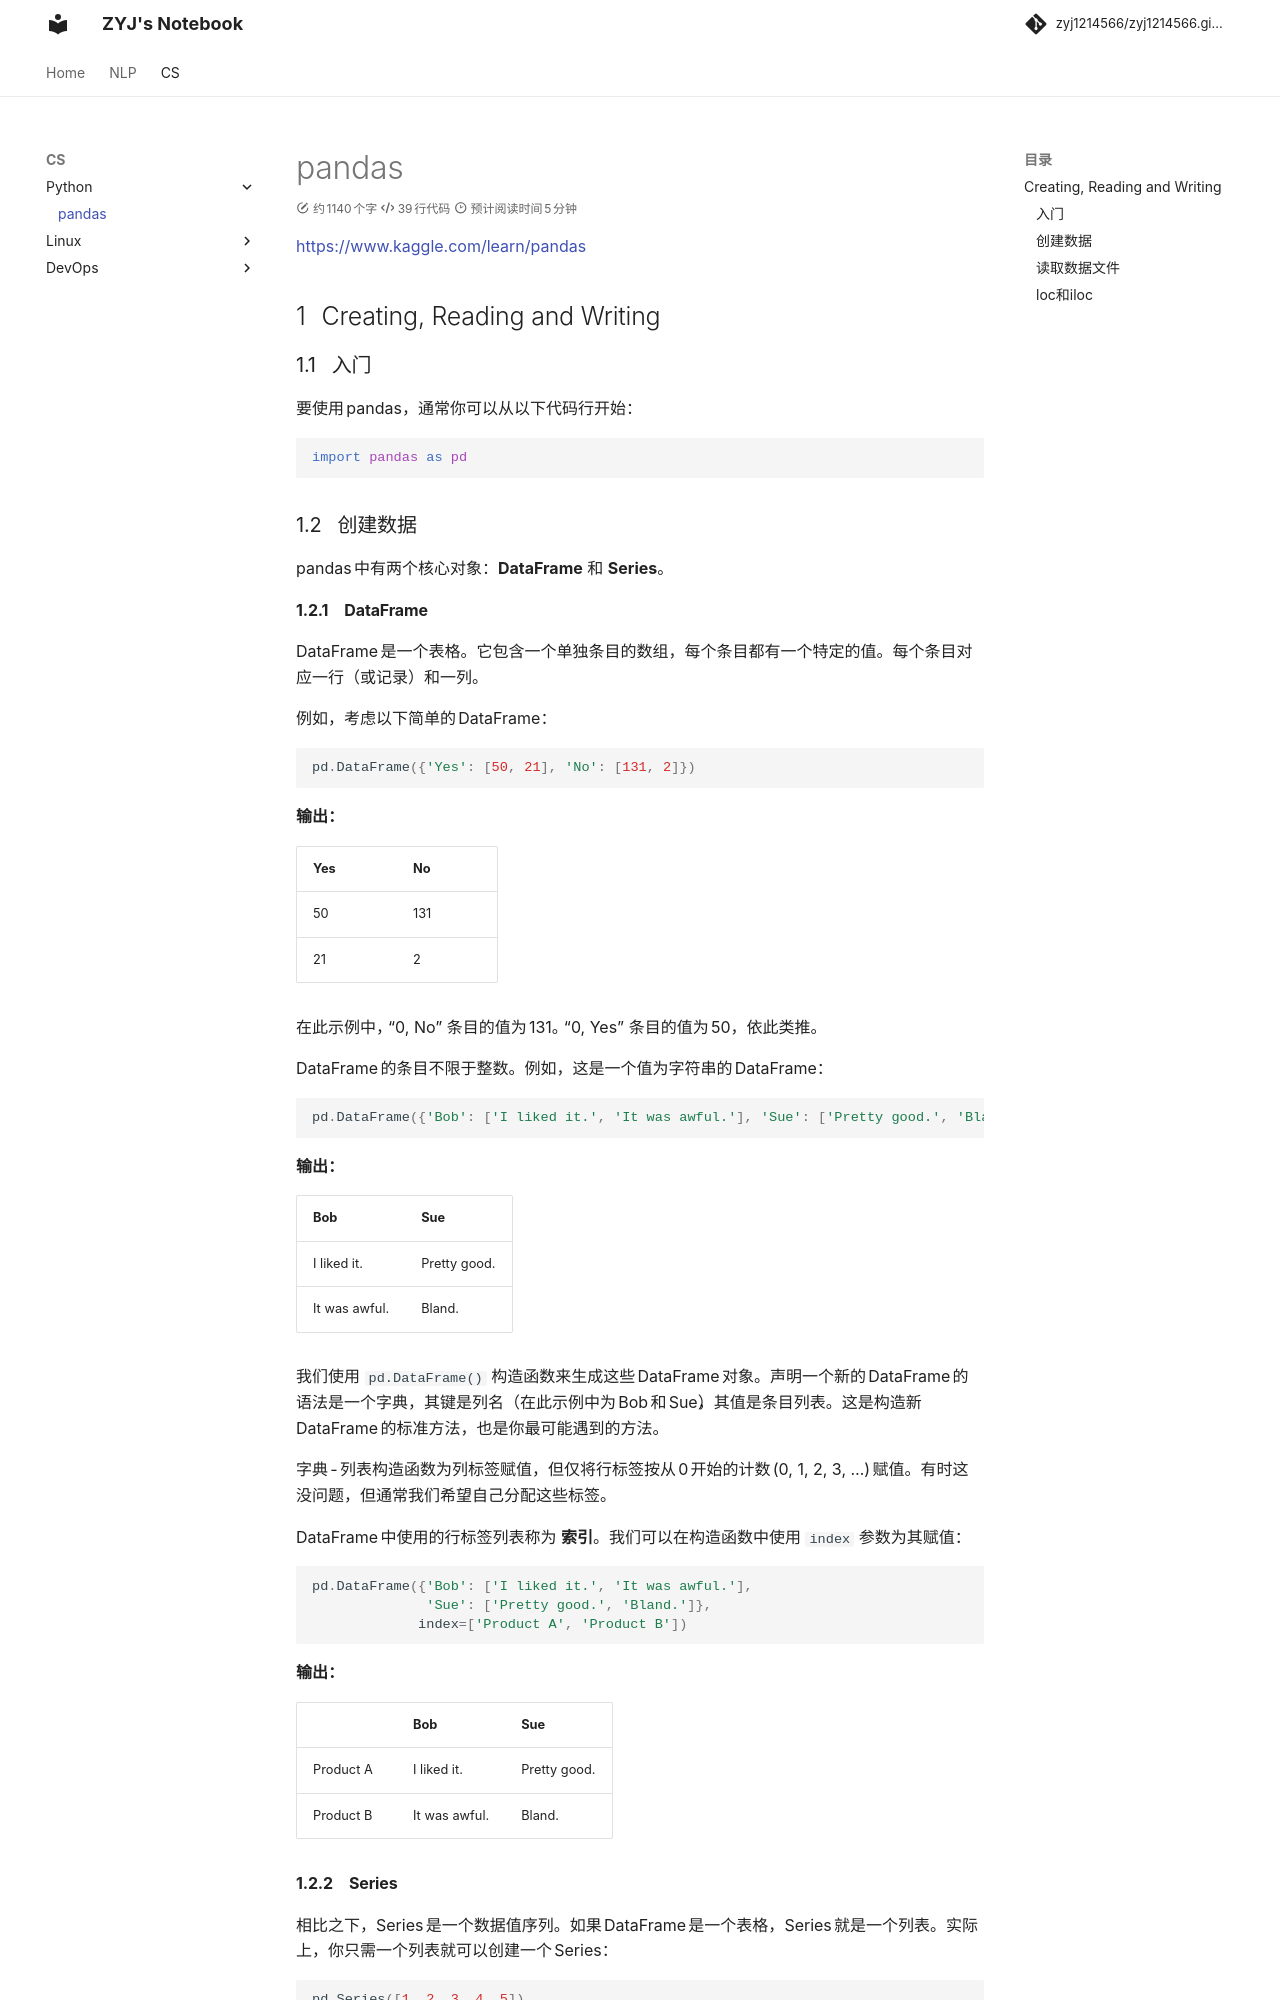

repository: zyj1214566/zyj1214566.github.io · page: CS/pandas/index.html · generator: mkdocs

# pandas
https://www.kaggle.com/learn/pandas

## Creating, Reading and Writing


### 入门
要使用 pandas，通常你可以从以下代码行开始：

```python
import pandas as pd
```

### 创建数据
pandas 中有两个核心对象：**DataFrame** 和 **Series**。

#### DataFrame
DataFrame 是一个表格。它包含一个单独条目的数组，每个条目都有一个特定的值。每个条目对应一行（或记录）和一列。

例如，考虑以下简单的 DataFrame：

```python
pd.DataFrame({'Yes': [50, 21], 'No': [131, 2]})
```

**输出：**

| Yes | No  |
|-----|-----|
| 50  | 131 |
| 21  | 2   |

在此示例中，“0, No” 条目的值为 131。“0, Yes” 条目的值为 50，依此类推。

DataFrame 的条目不限于整数。例如，这是一个值为字符串的 DataFrame：

```python
pd.DataFrame({'Bob': ['I liked it.', 'It was awful.'], 'Sue': ['Pretty good.', 'Bland.']})
```

**输出：**

| Bob          | Sue          |
|-------------|-------------|
| I liked it. | Pretty good. |
| It was awful. | Bland. |

我们使用 `pd.DataFrame()` 构造函数来生成这些 DataFrame 对象。声明一个新的 DataFrame 的语法是一个字典，其键是列名（在此示例中为 Bob 和 Sue），其值是条目列表。这是构造新 DataFrame 的标准方法，也是你最可能遇到的方法。

字典 - 列表构造函数为列标签赋值，但仅将行标签按从 0 开始的计数 (0, 1, 2, 3, ...) 赋值。有时这没问题，但通常我们希望自己分配这些标签。

DataFrame 中使用的行标签列表称为 **索引**。我们可以在构造函数中使用 `index` 参数为其赋值：

```python
pd.DataFrame({'Bob': ['I liked it.', 'It was awful.'],
              'Sue': ['Pretty good.', 'Bland.']},
             index=['Product A', 'Product B'])
```

**输出：**

|          | Bob          | Sue          |
|----------|-------------|-------------|
| Product A | I liked it. | Pretty good. |
| Product B | It was awful. | Bland. |

#### Series
相比之下，Series 是一个数据值序列。如果 DataFrame 是一个表格，Series 就是一个列表。实际上，你只需一个列表就可以创建一个 Series：

```python
pd.Series([1, 2, 3, 4, 5])
```

**输出：**

```
0    1
1    2
2    3
3    4
4    5
dtype: int64
```

从本质上讲，Series 是 DataFrame 的单个列。所以你可以像之前一样使用 `index` 参数为 Series 分配行标签。但是，Series 没有列名，它只有一个整体名称：

```python
pd.Series([30, 35, 40], index=['2015 Sales', '2016 Sales', '2017 Sales'], name='Product A')
```

**输出：**

```
2015 Sales    30
2016 Sales    35
2017 Sales    40
Name: Product A, dtype: int64
```

Series 和 DataFrame 密切相关。将 DataFrame 看作是一堆 Series “粘合” 在一起是很有帮助的。我们将在本教程的下一部分中看到更多相关内容。
